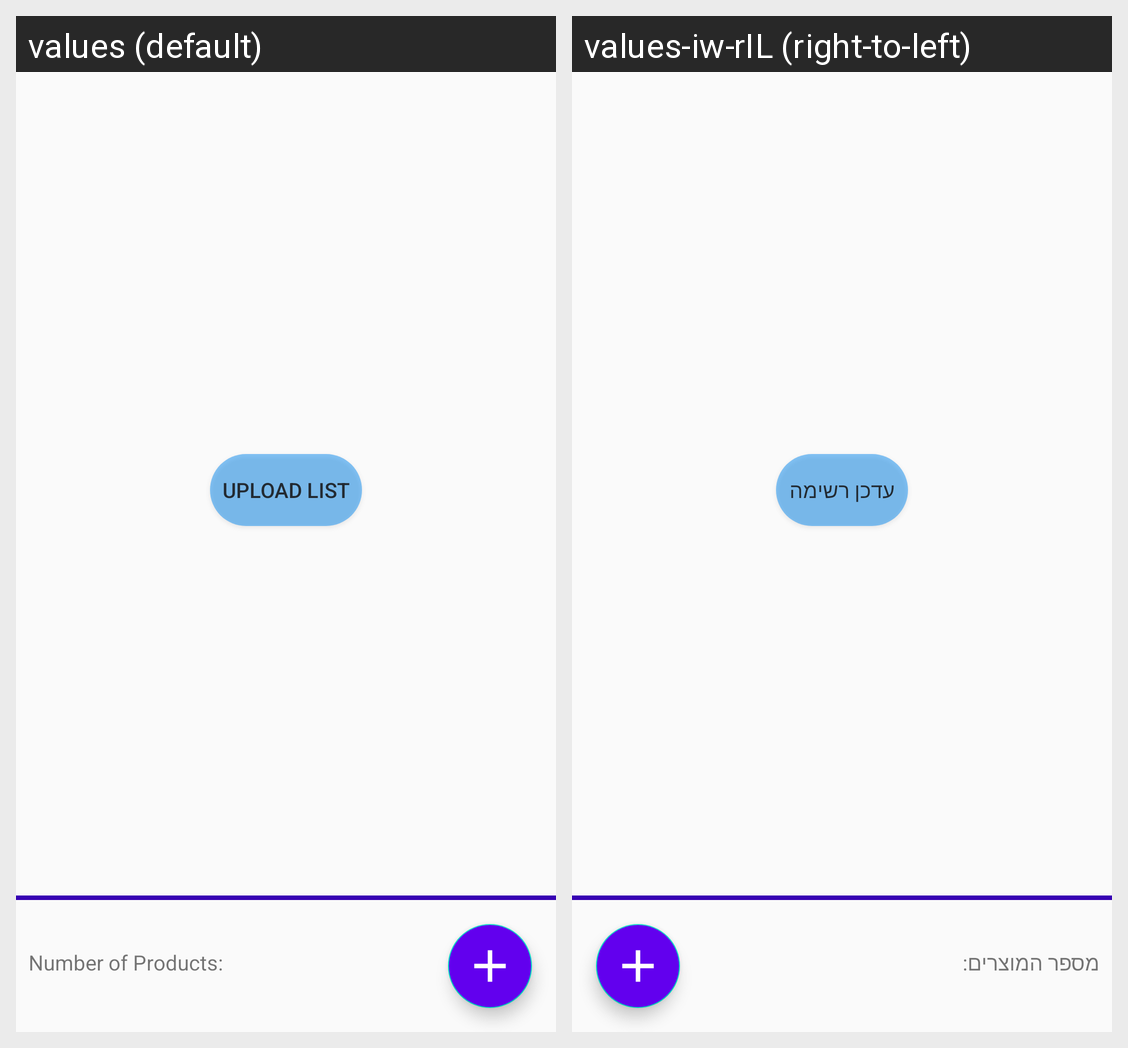

Translations of the strings shown on this Android screen, per locale in the grid:
Android screen res/layout/content_main.xml rendered under 2 locales, left to right: values (default), values-iw-rIL (right-to-left). Device: Nexus 5 (rendered at 1080×1920; each locale shown at half size, 540×960, under a caption strip naming it); theme AppTheme.
Strings drawn on this screen, with the default value and each locale's value (text and hints the layout hard-codes, and strings that could not be matched under every locale, appear in the picture but are not listed):

upload_list
  values: Upload List
  values-iw-rIL: עדכן רשימה

number_of_products
  values: Number of Products:
  values-iw-rIL: מספר המוצרים:
